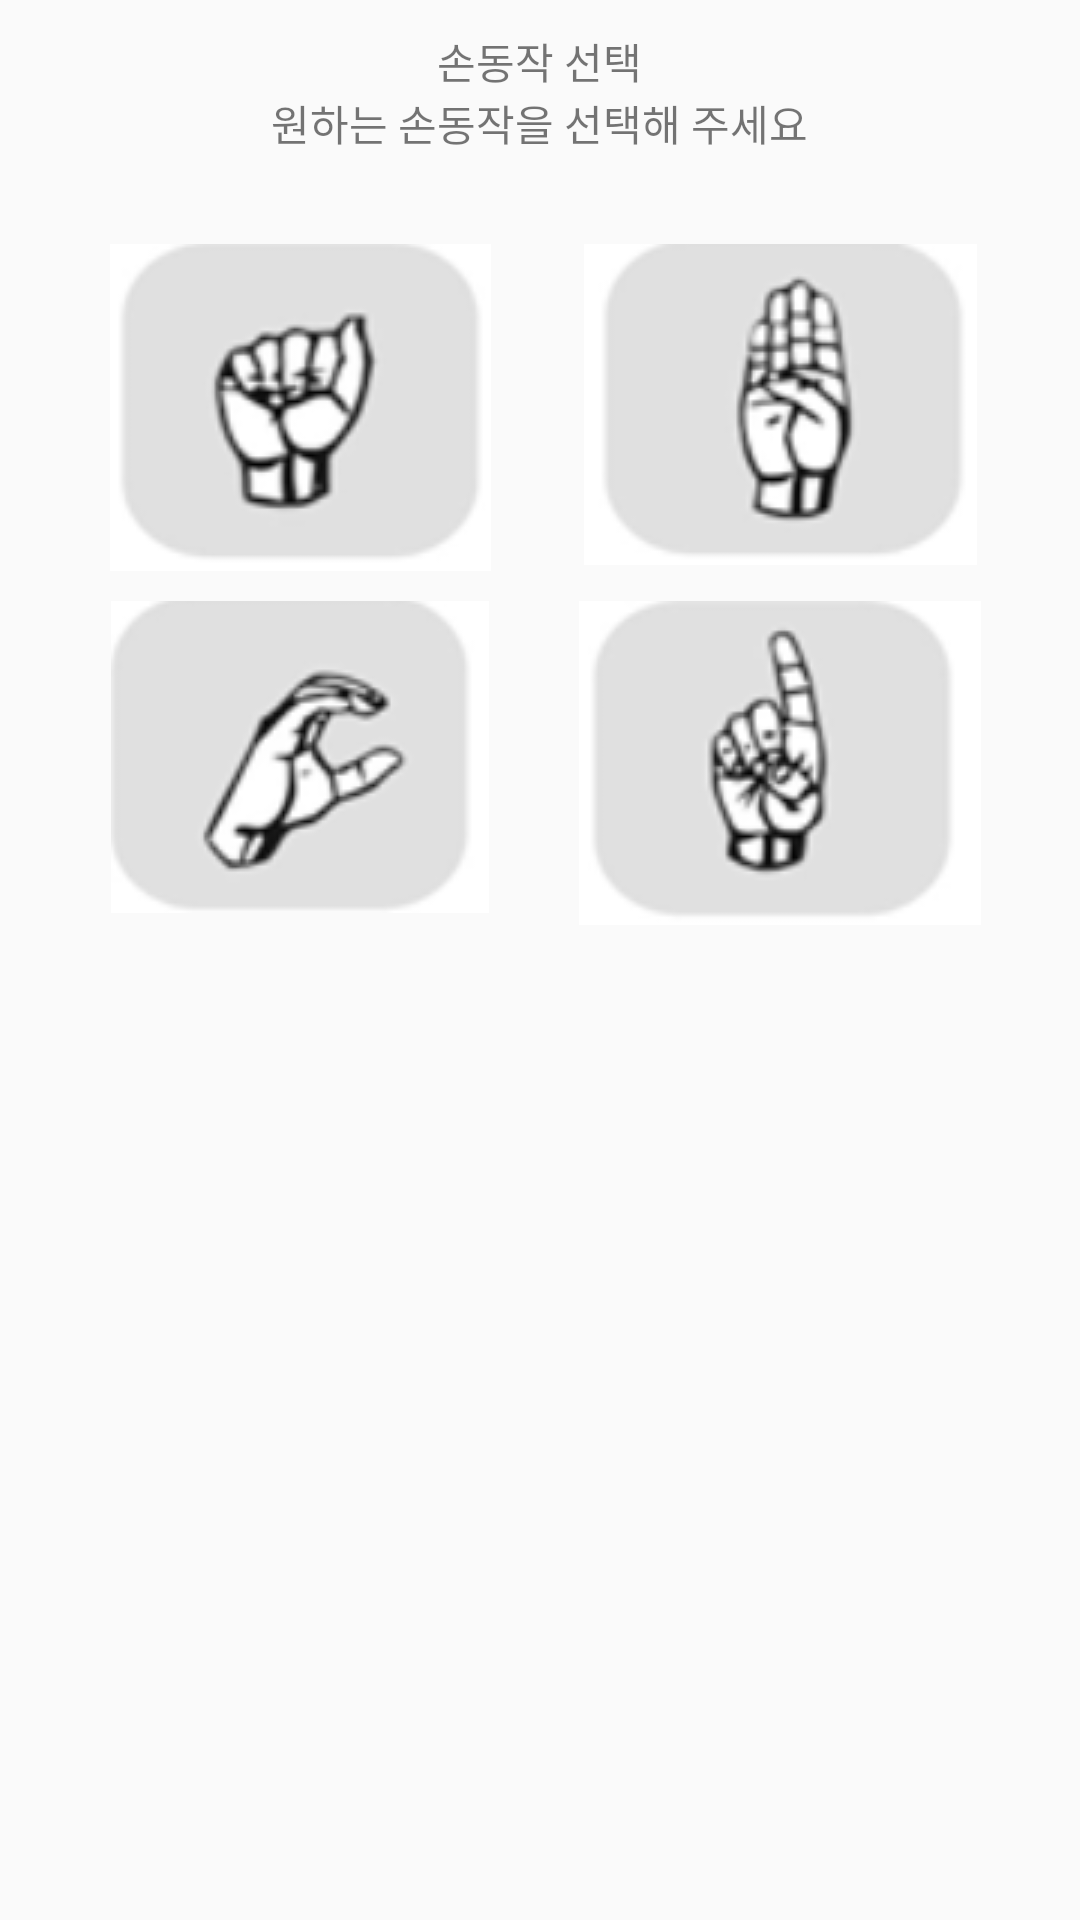

Produce the Android XML layout that renders to this screen, including the resource entries it uses.
<!-- AndroidManifest.xml: application theme AppTheme -->
<!-- res/layout/activity_select.xml -->
<?xml version="1.0" encoding="utf-8"?>
<LinearLayout
    xmlns:android="http://schemas.android.com/apk/res/android"
    android:layout_width="match_parent"
    android:layout_height="match_parent"
    android:orientation="vertical">

    <LinearLayout
        android:layout_width="match_parent"
        android:layout_height="wrap_content"
        android:orientation="vertical"
        android:layout_marginTop="10dp">
        <TextView
            android:id="@+id/tv1"
            android:layout_width="wrap_content"
            android:layout_height="wrap_content"
            android:text="손동작 선택"
            android:layout_gravity="center_horizontal"/>
        <TextView
            android:id="@+id/tv2"
            android:layout_width="wrap_content"
            android:layout_height="wrap_content"
            android:text="원하는 손동작을 선택해 주세요"
            android:layout_gravity="center"/>
    </LinearLayout>

    <ScrollView
        android:layout_width="match_parent"
        android:layout_height="match_parent">

        <LinearLayout
            android:layout_width="match_parent"
            android:layout_height="match_parent"
            android:layout_margin="20dp"
            android:layout_marginTop="20dp"
            android:orientation="vertical">

            <LinearLayout
                android:layout_width="match_parent"
                android:layout_height="wrap_content"
                android:orientation="horizontal"
                android:layout_marginTop="10dp">

                <LinearLayout
                    android:layout_width="match_parent"
                    android:layout_height="wrap_content"
                    android:layout_weight="1"
                    android:orientation="horizontal">

                    <ImageButton
                        android:id="@+id/hand1"
                        android:layout_width="wrap_content"
                        android:layout_height="wrap_content"
                        android:layout_weight="1"
                        android:gravity="center"
                        android:padding="0dp"
                        android:background="@android:color/transparent"
                        android:src="@drawable/hand1" />
                </LinearLayout>

                <LinearLayout
                    android:layout_width="match_parent"
                    android:layout_height="wrap_content"
                    android:layout_weight="1"
                    android:orientation="horizontal">

                    <ImageButton
                        android:id="@+id/hand2"
                        android:layout_width="wrap_content"
                        android:layout_height="wrap_content"
                        android:layout_gravity="center"
                        android:layout_weight="1"
                        android:padding="0dp"
                        android:background="@android:color/transparent"
                        android:src="@drawable/hand2" />
                </LinearLayout>
            </LinearLayout>

            <LinearLayout
                android:layout_width="match_parent"
                android:layout_height="wrap_content"
                android:orientation="horizontal"
                android:layout_marginTop="10dp">

                <LinearLayout
                    android:layout_width="match_parent"
                    android:layout_height="wrap_content"
                    android:layout_weight="1"
                    android:orientation="horizontal">

                    <ImageButton
                        android:id="@+id/hand3"
                        android:layout_width="wrap_content"
                        android:layout_height="wrap_content"
                        android:layout_weight="1"
                        android:gravity="center"
                        android:padding="0dp"
                        android:background="@android:color/transparent"
                        android:src="@drawable/hand3" />
                </LinearLayout>

                <LinearLayout
                    android:layout_width="match_parent"
                    android:layout_height="wrap_content"
                    android:layout_weight="1"
                    android:orientation="horizontal">

                    <ImageButton
                        android:id="@+id/hand4"
                        android:layout_width="wrap_content"
                        android:layout_height="wrap_content"
                        android:layout_gravity="center"
                        android:layout_weight="1"
                        android:padding="0dp"
                        android:background="@android:color/transparent"
                        android:src="@drawable/hand4" />
                </LinearLayout>
            </LinearLayout>
        </LinearLayout>
    </ScrollView>

</LinearLayout>
<!-- resources referenced by this layout -->
<resources>
  <!-- drawable hand1: png bitmap (drawable, 6876 bytes) -->
  <!-- drawable hand2: png bitmap (drawable, 6899 bytes) -->
  <!-- drawable hand3: png bitmap (drawable, 6577 bytes) -->
  <!-- drawable hand4: png bitmap (drawable, 6759 bytes) -->
  <style name="AppTheme" parent="Theme.AppCompat.Light.NoActionBar">
          
          <item name="colorPrimary">@color/colorPrimary</item>
          <item name="colorPrimaryDark">@color/colorPrimaryDark</item>
          <item name="colorAccent">@color/colorAccent</item>
      </style>
  <color name="colorPrimary">#2a282e</color>
  <color name="colorPrimaryDark">#000312</color>
  <color name="colorAccent">#96650b</color>
</resources>
